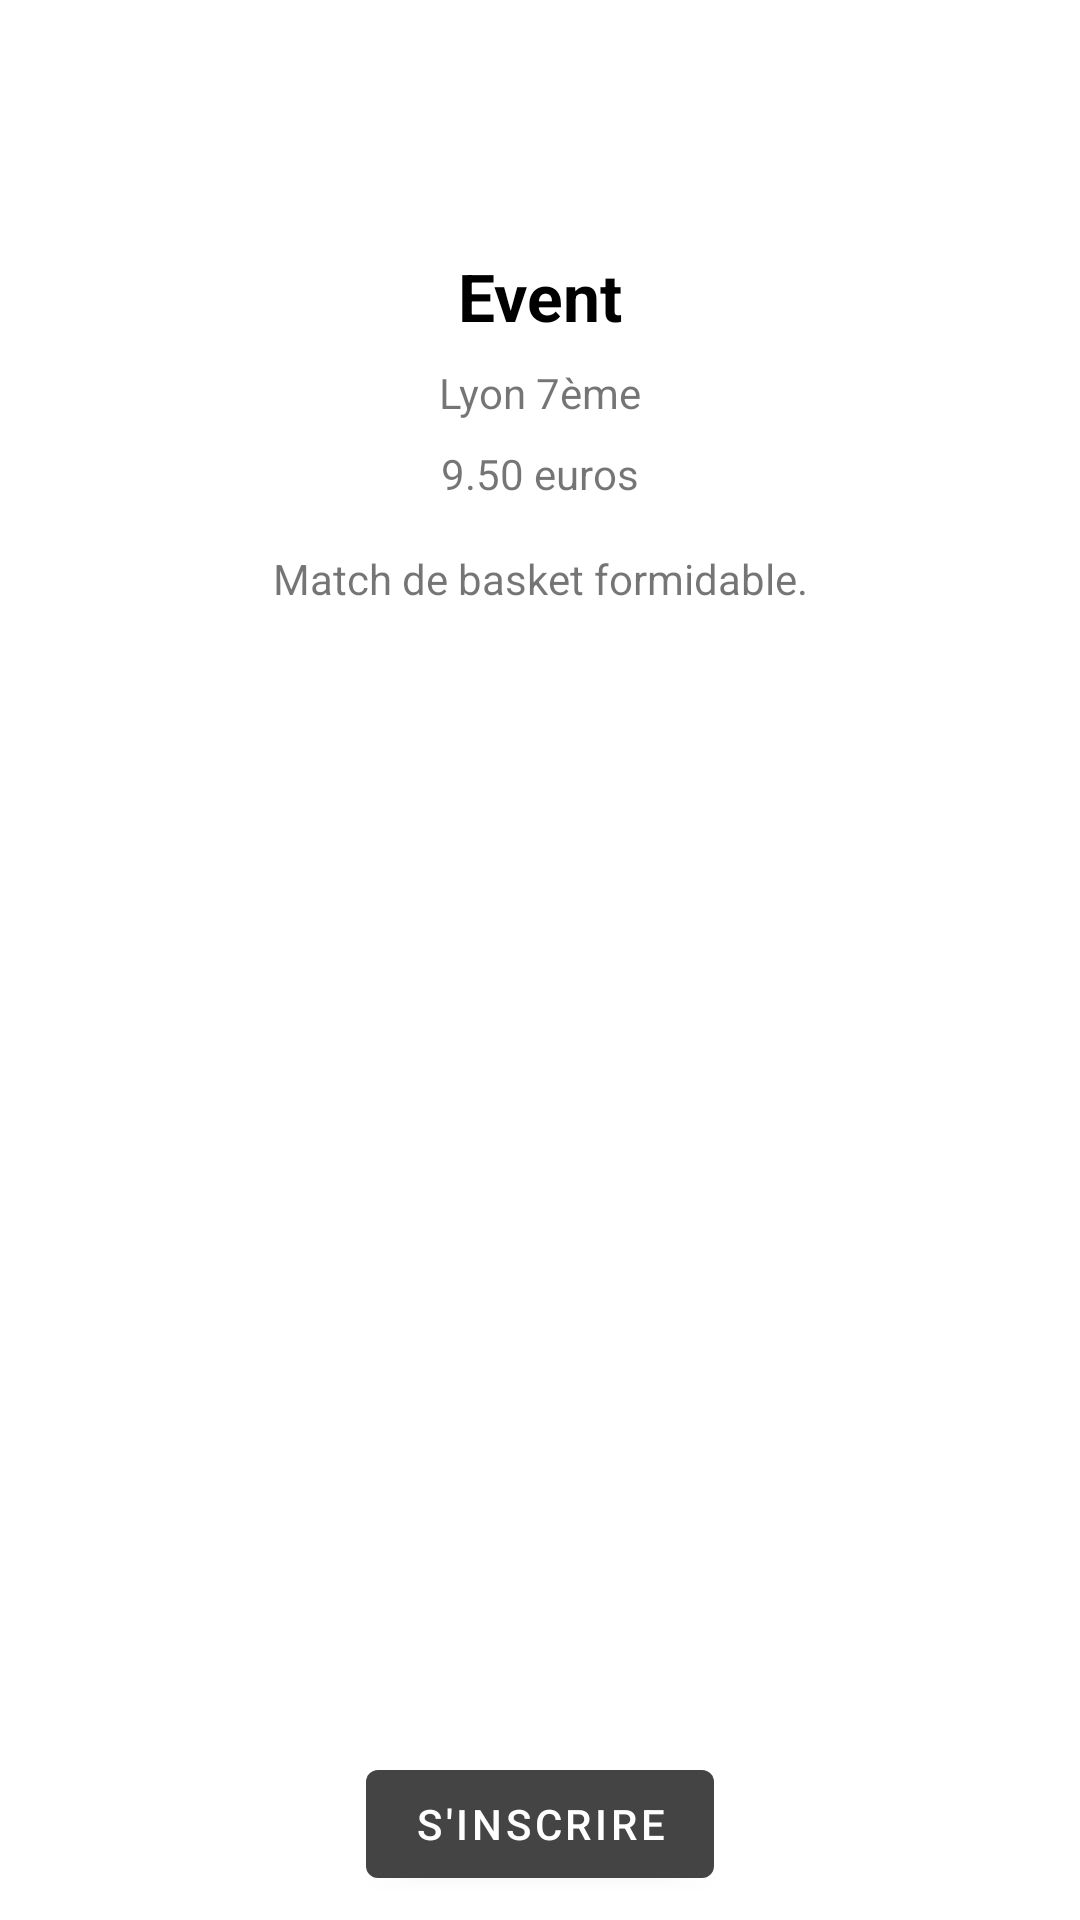

Produce the Android XML layout that renders to this screen, including the resource entries it uses.
<!-- AndroidManifest.xml: application theme AppTheme -->
<!-- res/layout/fragment_event_details.xml -->
<?xml version="1.0" encoding="utf-8"?>
<androidx.constraintlayout.widget.ConstraintLayout xmlns:android="http://schemas.android.com/apk/res/android"
    xmlns:app="http://schemas.android.com/apk/res-auto"
    android:layout_width="match_parent"
    android:layout_height="match_parent">

    <androidx.core.widget.NestedScrollView
        android:id="@+id/scroll_fragment_event_details"
        android:layout_width="match_parent"
        android:layout_height="match_parent"
        android:clipToPadding="false"
        android:fillViewport="true"
        app:layout_constraintEnd_toEndOf="parent"
        app:layout_constraintStart_toStartOf="parent"
        app:layout_constraintTop_toTopOf="parent">

    </androidx.core.widget.NestedScrollView>

    <ImageView
        android:id="@+id/iv_item_event_details"
        android:layout_width="0dp"
        android:layout_height="0dp"
        android:src="@drawable/ic_calendar"
        android:layout_marginTop="16dp"
        android:layout_marginStart="150dp"
        android:layout_marginEnd="150dp"
        app:layout_constraintDimensionRatio="1:1"
        app:layout_constraintTop_toTopOf="parent"
        app:layout_constraintStart_toStartOf="parent"
        app:layout_constraintEnd_toEndOf="parent"/>

    <TextView
        android:id="@+id/tv_title_event_details"
        android:layout_width="wrap_content"
        android:layout_height="wrap_content"
        android:text="Event"
        style="@style/TitleText"
        android:layout_marginTop="8dp"
        app:layout_constraintStart_toStartOf="parent"
        app:layout_constraintEnd_toEndOf="parent"
        app:layout_constraintTop_toBottomOf="@id/iv_item_event_details"/>

    <TextView
        android:id="@+id/tv_place_event_details"
        android:layout_width="wrap_content"
        android:layout_height="wrap_content"
        android:text="Lyon 7ème"
        android:layout_marginTop="8dp"
        app:layout_constraintStart_toStartOf="parent"
        app:layout_constraintEnd_toEndOf="parent"
        app:layout_constraintTop_toBottomOf="@id/tv_title_event_details"/>

    <TextView
        android:id="@+id/tv_price_event_details"
        android:layout_width="wrap_content"
        android:layout_height="wrap_content"
        android:text="9.50 euros"
        android:layout_marginTop="8dp"
        app:layout_constraintStart_toStartOf="parent"
        app:layout_constraintEnd_toEndOf="parent"
        app:layout_constraintTop_toBottomOf="@id/tv_place_event_details"/>

    <com.google.android.material.chip.ChipGroup
        android:id="@+id/chipGroup_date_fragment_event_details"
        style="@style/Widget.MaterialComponents.Chip.Action"
        android:layout_width="wrap_content"
        android:layout_height="wrap_content"
        android:layout_marginLeft="16dp"
        android:layout_marginTop="8dp"
        android:layout_marginRight="16dp"
        app:chipSpacingHorizontal="8dp"
        app:layout_constraintEnd_toEndOf="parent"
        app:layout_constraintStart_toStartOf="parent"
        app:layout_constraintTop_toBottomOf="@id/tv_price_event_details" />

    <TextView
        android:id="@+id/tv_description_event_details"
        android:layout_width="wrap_content"
        android:layout_height="wrap_content"
        android:text="Match de basket formidable."
        android:layout_marginTop="8dp"
        app:layout_constraintStart_toStartOf="parent"
        app:layout_constraintEnd_toEndOf="parent"
        app:layout_constraintTop_toBottomOf="@id/chipGroup_date_fragment_event_details"/>

    <com.google.android.material.button.MaterialButton
        android:id="@+id/b_subscribe_fragment_event_details"
        android:layout_width="wrap_content"
        android:layout_height="wrap_content"
        android:layout_marginBottom="8dp"
        android:text="S'INSCRIRE"
        app:layout_constraintBottom_toBottomOf="parent"
        app:layout_constraintEnd_toEndOf="parent"
        app:layout_constraintStart_toStartOf="parent" />

</androidx.constraintlayout.widget.ConstraintLayout>
<!-- resources referenced by this layout -->
<resources>
  <style name="TitleText">
          <item name="android:textColor">@color/black</item>
          <item name="android:textSize">@dimen/title</item>
          <item name="android:textStyle">bold</item>
      </style>
  <style name="AppTheme" parent="Theme.MaterialComponents.Light.NoActionBar">
  
          
          <item name="colorPrimary">@color/colorPrimary</item>
          <item name="colorPrimaryDark">@color/colorPrimaryDark</item>
          <item name="colorAccent">@color/colorAccent</item>
          <item name="android:colorBackground">@color/white</item>
      </style>
  <color name="black">#000000</color>
  <dimen name="title">22sp</dimen>
  <color name="colorPrimary">#444444</color>
  <color name="colorPrimaryDark">#333333</color>
  <color name="colorAccent">#fc8a05</color>
  <color name="white">#FFFFFF</color>
</resources>
